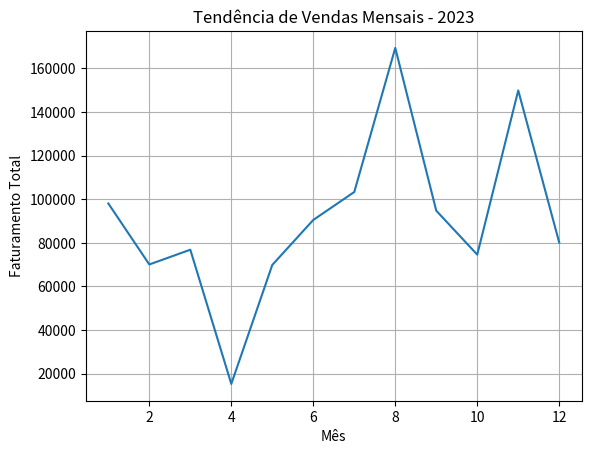

Recreate this plot in Python.
import pandas as pd
import numpy as np
import matplotlib.pyplot as plt
import os

# Simulando dataset
np.random.seed(42)
num_registros = 100  # Mais de 50 registros
datas = pd.date_range(start="2023-01-01", end="2023-12-31", periods=num_registros)
produtos = ["Notebook", "Mouse", "Teclado", "Monitor", "Impressora"]
categorias = ["Eletrônicos", "Acessórios"]

dados = {
    "ID": range(1, num_registros + 1),
    "Data": np.random.choice(datas, num_registros),
    "Produto": np.random.choice(produtos, num_registros),
    "Categoria": np.random.choice(categorias, num_registros),
    "Quantidade": np.random.randint(1, 10, num_registros),
    "Preco": np.random.uniform(50, 5000, num_registros).round(2)
}

df = pd.DataFrame(dados)

# Inserindo valores nulos se proposito para simular 
df.loc[5, "Quantidade"] = None
df.loc[10, "Preco"] = None

# Inserindo duplicata
df = pd.concat([df, df.iloc[[0]]], ignore_index=True)

print("Dataset inicial criado com sucesso!")
print(df.head())

#  Limpeza de dados
# Converter Data para datetime
df["Data"] = pd.to_datetime(df["Data"])

# Verificar valores nulos
print("\nValores nulos antes da limpeza:")
print(df.isnull().sum())

# Remover duplicatas
df = df.drop_duplicates()

# Remove linhas com nulos em colunas essenciais
df = df.dropna(subset=["Quantidade", "Preco"])
df["Quantidade"] = df["Quantidade"].astype(int)
df["Preco"] = df["Preco"].astype(float)

print("\nValores nulos após limpeza:")
print(df.isnull().sum())

# Cria a coluna Total_Venda
df["Total_Venda"] = df["Quantidade"] * df["Preco"]

# Cria a coluna de Mes
df["Mes"] = df["Data"].dt.month

# Faturamento mensal
faturamento_mensal = df.groupby("Mes")["Total_Venda"].sum().sort_index()

print("\nFaturamento mensal:")
print(faturamento_mensal)

# Produto mais vendido
produto_mais_vendido = df.groupby("Produto")["Quantidade"].sum().sort_values(ascending=False)

print("\nProduto mais vendido:")
print(produto_mais_vendido)

total_vendas_por_produto = df.groupby("Produto")["Total_Venda"].sum().sort_values(ascending=False)

print("\nTotal de vendas (R$) por produto:")
print(total_vendas_por_produto)

# INSIGHTS REAIS
print("\nINSIGHTS:")
print(f"- O produto mais vendido foi {produto_mais_vendido.idxmax()} com {produto_mais_vendido.max()} unidades vendidas.")
print(f"- O mês com maior faturamento foi {faturamento_mensal.idxmax()}.")
print(f"- O mês com menor faturamento foi {faturamento_mensal.idxmin()}.")
produto_maior_faturamento = total_vendas_por_produto.idxmax()
valor_maior_faturamento = total_vendas_por_produto.max()
print(f"- O produto com maior faturamento foi {produto_maior_faturamento}, "
      f"totalizando R$ {valor_maior_faturamento:,.2f}.")
if produto_maior_faturamento != produto_mais_vendido.idxmax():
    print("- Observa-se que o produto mais vendido em unidades "
          "não é o mesmo que gera maior faturamento, indicando diferença de ticket médio entre os produtos.")
else:
    print("- O produto mais vendido em unidades também é o que gera maior faturamento, "
          "indicando forte desempenho tanto em volume quanto em receita.")

# Visualização do faturamento mensal
plt.figure()
plt.plot(faturamento_mensal.index, faturamento_mensal.values)
plt.xlabel("Mês")
plt.ylabel("Faturamento Total")
plt.title("Tendência de Vendas Mensais - 2023")
plt.grid(True)
plt.show()

# Salvando arquivo limpo
print("Arquivo será salvo em:", os.getcwd())
df.to_csv("data_clean.csv", sep=";", index=False, encoding="utf-8-sig")
print("\nArquivo data_clean.csv salvo com sucesso!")
